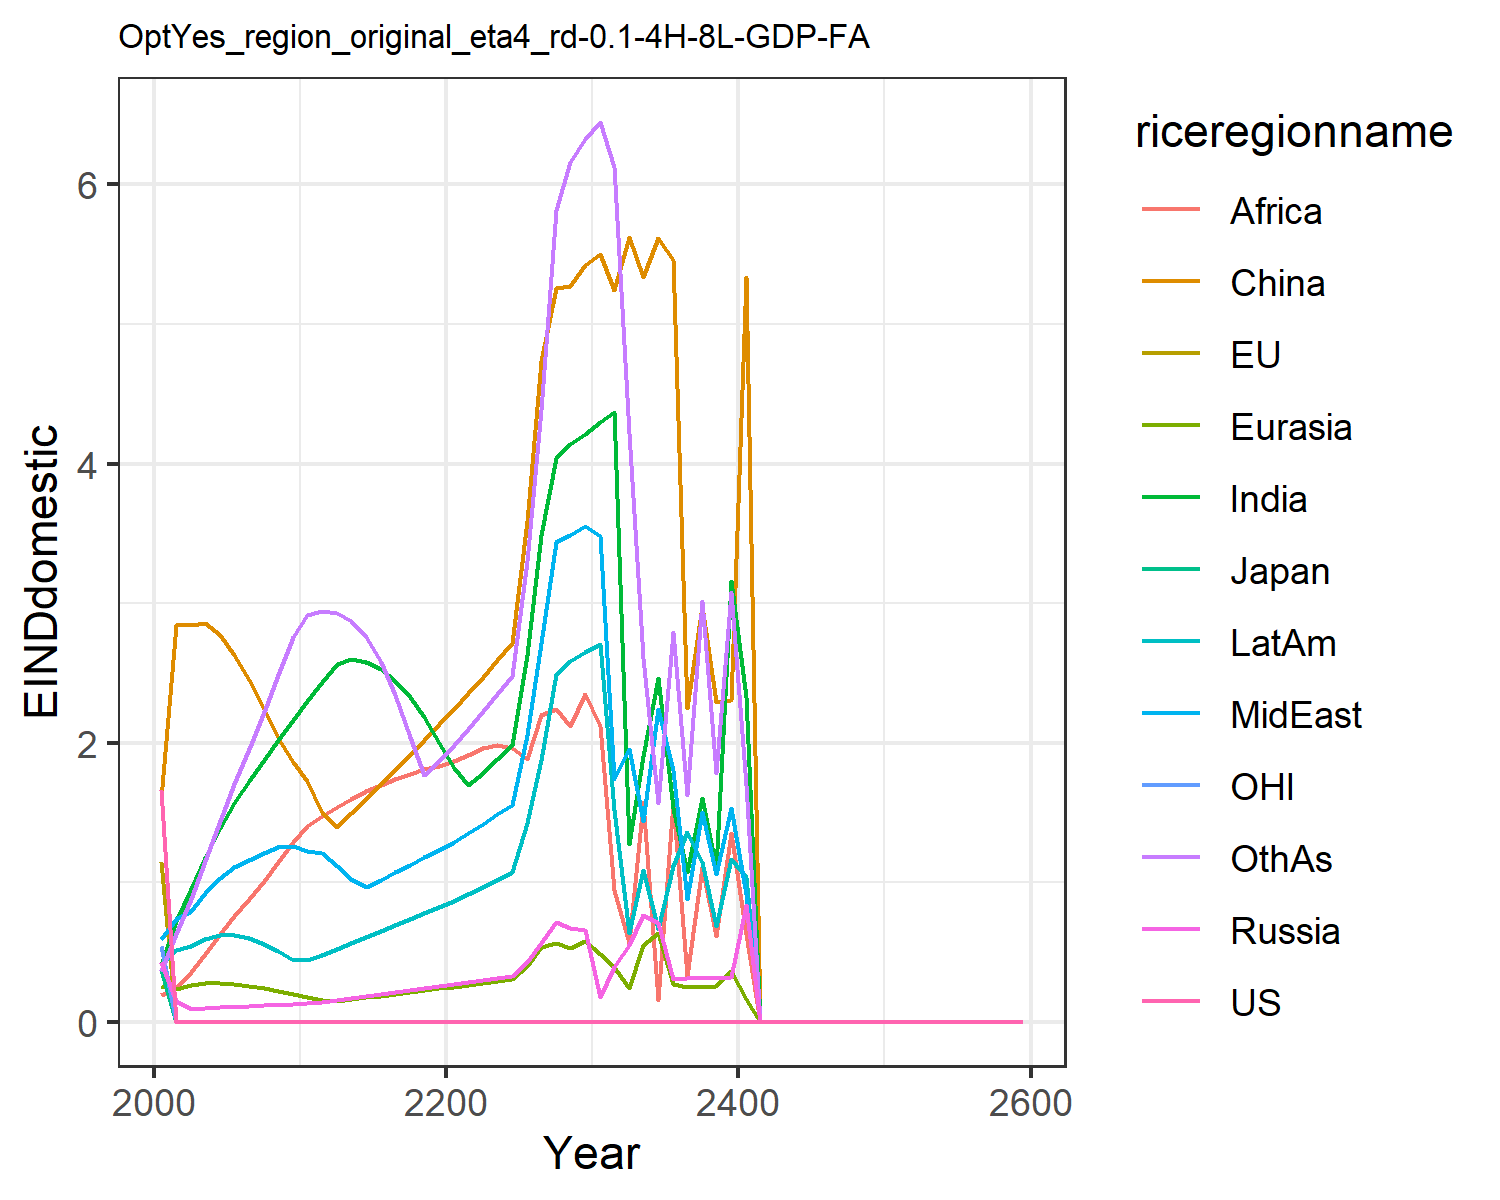

The data file committed next to this chart (first rows):
1.6621334550980102, 1.1460506191660516, 0.3699659257424831, 0.43123618180564005, 0.2566662932747705, 1.6007411280266048, 0.4051515896926559, 0.5896749604345518, 0.19137708401697257, 0.4122723985071479, 0.541778261497279, 0.3639521027378334
0.0, 0.0, 0.0, 0.1449, 0.2335, 2.844, 0.723, 0.7391, 0.244, 0.5155, 0.0, 0.6307
0.0, 0.0, 0.0, 0.09203, 0.2636, 2.842, 0.9518, 0.7934, 0.3539, 0.5414, 0.0, 0.8786
0.0, 0.0, 0.0, 0.09759, 0.2774, 2.854, 1.174, 0.9224, 0.4821, 0.5945, 0.0, 1.151
0.0, 0.0, 0.0, 0.1026, 0.2779, 2.773, 1.389, 1.031, 0.6265, 0.622, 0.0, 1.439
0.0, 0.0, 0.0, 0.1079, 0.2708, 2.627, 1.568, 1.107, 0.7598, 0.622, 0.0, 1.706
0.0, 0.0, 0.0, 0.113, 0.2577, 2.446, 1.722, 1.162, 0.8797, 0.5996, 0.0, 1.958
0.0, 0.0, 0.0, 0.1173, 0.24, 2.244, 1.872, 1.209, 1.007, 0.5602, 0.0, 2.218
0.0, 0.0, 0.0, 0.121, 0.2192, 2.036, 2.019, 1.249, 1.143, 0.5073, 0.0, 2.485
0.0, 0.0, 0.0, 0.1241, 0.1987, 1.862, 2.162, 1.258, 1.287, 0.4422, 0.0, 2.76
0.0, 0.0, 0.0, 0.1309, 0.1786, 1.724, 2.3, 1.223, 1.399, 0.4397, 0.0, 2.915
0.0, 0.0, 0.0, 0.1422, 0.1566, 1.496, 2.433, 1.207, 1.473, 0.4783, 0.0, 2.941
0.0, 0.0, 0.0, 0.1551, 0.1507, 1.396, 2.563, 1.115, 1.538, 0.521, 0.0, 2.93
0.0, 0.0, 0.0, 0.1686, 0.1631, 1.497, 2.602, 1.022, 1.597, 0.5653, 0.0, 2.87
0.0, 0.0, 0.0, 0.1821, 0.1754, 1.599, 2.58, 0.9629, 1.65, 0.6084, 0.0, 2.756
0.0, 0.0, 0.0, 0.1956, 0.1876, 1.701, 2.528, 1.017, 1.698, 0.651, 0.0, 2.58
0.0, 0.0, 0.0, 0.2095, 0.2, 1.806, 2.445, 1.071, 1.74, 0.6935, 0.0, 2.342
0.0, 0.0, 0.0, 0.2238, 0.2126, 1.912, 2.329, 1.124, 1.776, 0.736, 0.0, 2.04
0.0, 0.0, 0.0, 0.2384, 0.2254, 2.02, 2.182, 1.178, 1.807, 0.7786, 0.0, 1.766
0.0, 0.0, 0.0, 0.2536, 0.2384, 2.131, 1.999, 1.231, 1.834, 0.8212, 0.0, 1.869
0.0, 0.0, 0.0, 0.2681, 0.2516, 2.243, 1.817, 1.289, 1.866, 0.867, 0.0, 1.98
0.0, 0.0, 0.0, 0.2823, 0.2649, 2.358, 1.693, 1.353, 1.908, 0.9163, 0.0, 2.1
0.0, 0.0, 0.0, 0.2959, 0.2784, 2.473, 1.786, 1.419, 1.964, 0.9664, 0.0, 2.224
0.0, 0.0, 0.0, 0.3105, 0.2919, 2.592, 1.882, 1.487, 1.984, 1.018, 0.0, 2.35
0.0, 0.0, 0.0, 0.3249, 0.3067, 2.714, 1.98, 1.556, 1.959, 1.071, 0.0, 2.478
0.0, 0.0, 0.0, 0.4279, 0.4015, 3.587, 2.629, 2.056, 1.882, 1.421, 0.0, 3.298
0.0, 0.0, 0.0, 0.5642, 0.5333, 4.738, 3.488, 2.716, 2.195, 1.873, 0.0, 4.384
0.0, 0.0, 0.0, 0.7154, 0.5656, 5.261, 4.039, 3.435, 2.243, 2.492, 0.0, 5.815
0.0, 0.0, 0.0, 0.6751, 0.5304, 5.275, 4.137, 3.488, 2.12, 2.587, 0.0, 6.163
0.0, 0.0, 0.0, 0.6598, 0.577, 5.422, 4.211, 3.555, 2.348, 2.647, 0.0, 6.323
0.0, 0.0, 0.0, 0.1739, 0.4837, 5.503, 4.297, 3.483, 2.118, 2.707, 0.0, 6.446
0.0, 0.0, 0.0, 0.3912, 0.3948, 5.242, 4.371, 1.737, 0.9457, 1.514, 0.0, 6.123
0.0, 0.0, 5.645265435909811e-5, 0.5531, 0.243, 5.626, 1.271, 1.952, 0.5657, 0.6353, 0.0001989, 4.222
0.0, 0.0, 0.0, 0.7652, 0.5533, 5.334, 1.903, 1.438, 1.575, 1.086, 0.0, 2.608
0.0, 3.189604552830407e-5, 0.0, 0.7108, 0.6334, 5.613, 2.465, 2.244, 0.1538, 0.6628, 0.0, 1.571
0.0, 0.0, 0.0, 0.3069, 0.2704, 5.457, 1.535, 1.804, 1.578, 1.115, 0.0, 2.789
0.0, 0.0, 0.0, 0.3098, 0.2484, 2.25, 1.072, 0.8812, 0.3293, 1.363, 0.0002055, 1.625
0.0007224, 0.0, 0.0001096, 0.3131, 0.251, 2.982, 1.6, 1.501, 1.109, 1.142, 0.0002071, 3.018
0.0003344, 0.0, 0.001765, 0.3161, 0.2537, 2.289, 1.099, 1.056, 0.6121, 0.685, 0.0007939, 1.784
0.000675, 0.0, 0.0005357, 0.3192, 0.3654, 2.308, 3.156, 1.531, 1.35, 1.167, 0.0, 3.08
0.0007692, 0.0005852, 0.002111, 0.8361, 0.1615, 5.34, 2.324, 0.9168, 0.6258, 1.038, 0.0004567, 1.696
0.0, 0.0, 0.0, 0.0, 0.0, 0.0, 0.0, 0.0, 0.0, 0.0, 0.0, 0.0
0.0, 0.0, 0.0, 0.0, 0.0, 0.0, 0.0, 0.0, 0.0, 0.0, 0.0, 0.0
0.0, 0.0, 0.0, 0.0, 0.0, 0.0, 0.0, 0.0, 0.0, 0.0, 0.0, 0.0
0.0, 0.0, 0.0, 0.0, 0.0, 0.0, 0.0, 0.0, 0.0, 0.0, 0.0, 0.0
0.0, 0.0, 0.0, 0.0, 0.0, 0.0, 0.0, 0.0, 0.0, 0.0, 0.0, 0.0
0.0, 0.0, 0.0, 0.0, 0.0, 0.0, 0.0, 0.0, 0.0, 0.0, 0.0, 0.0
0.0, 0.0, 0.0, 0.0, 0.0, 0.0, 0.0, 0.0, 0.0, 0.0, 0.0, 0.0
0.0, 0.0, 0.0, 0.0, 0.0, 0.0, 0.0, 0.0, 0.0, 0.0, 0.0, 0.0
0.0, 0.0, 0.0, 0.0, 0.0, 0.0, 0.0, 0.0, 0.0, 0.0, 0.0, 0.0
0.0, 0.0, 0.0, 0.0, 0.0, 0.0, 0.0, 0.0, 0.0, 0.0, 0.0, 0.0
0.0, 0.0, 0.0, 0.0, 0.0, 0.0, 0.0, 0.0, 0.0, 0.0, 0.0, 0.0
0.0, 0.0, 0.0, 0.0, 0.0, 0.0, 0.0, 0.0, 0.0, 0.0, 0.0, 0.0
0.0, 0.0, 0.0, 0.0, 0.0, 0.0, 0.0, 0.0, 0.0, 0.0, 0.0, 0.0
0.0, 0.0, 0.0, 0.0, 0.0, 0.0, 0.0, 0.0, 0.0, 0.0, 0.0, 0.0
0.0, 0.0, 0.0, 0.0, 0.0, 0.0, 0.0, 0.0, 0.0, 0.0, 0.0, 0.0
0.0, 0.0, 0.0, 0.0, 0.0, 0.0, 0.0, 0.0, 0.0, 0.0, 0.0, 0.0
0.0, 0.0, 0.0, 0.0, 0.0, 0.0, 0.0, 0.0, 0.0, 0.0, 0.0, 0.0
0.0, 0.0, 0.0, 0.0, 0.0, 0.0, 0.0, 0.0, 0.0, 0.0, 0.0, 0.0
0.0, 0.0, 0.0, 0.0, 0.0, 0.0, 0.0, 0.0, 0.0, 0.0, 0.0, 0.0
